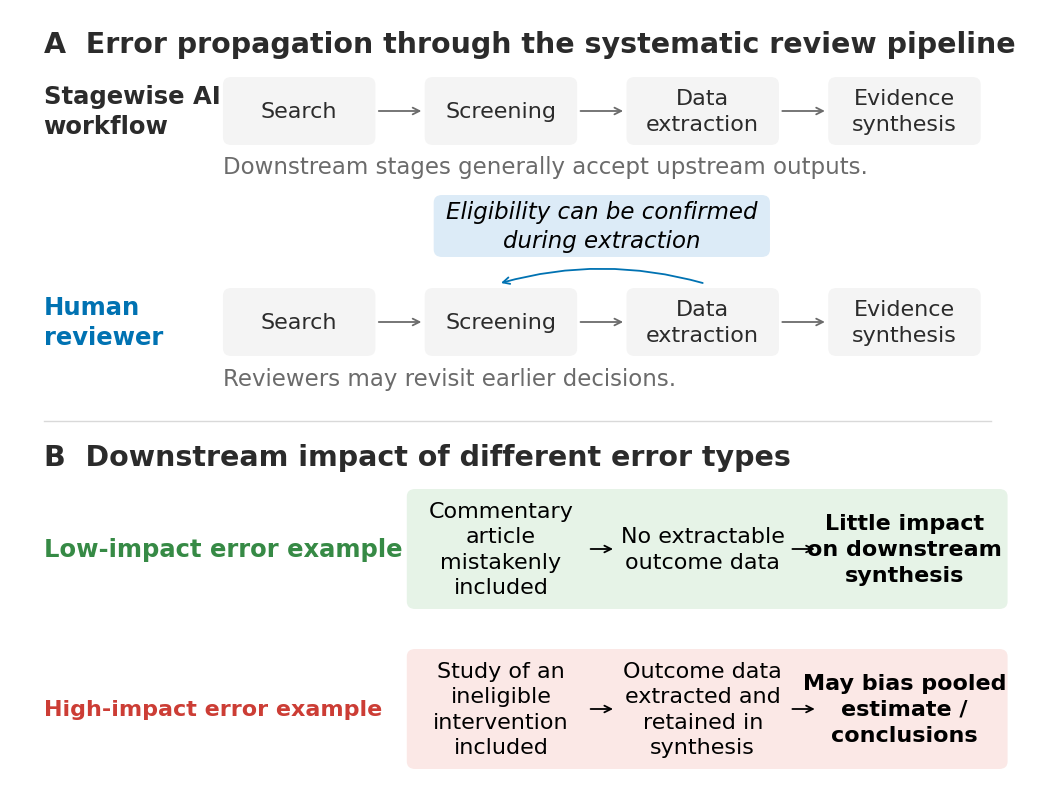

This chart was generated by the following Python code: (Note: this script raises an exception after producing the figure.)
"""Conceptual error propagation in systematic reviews (SRs).

Run: .venv/bin/python figures/error_propagation_figure.py
Requires matplotlib. Exports a 300-dpi PNG and editable PDF/SVG beside this file.
Edit PATHWAYS and COLORS to customize the examples and styling.
"""
from pathlib import Path

import matplotlib
matplotlib.use("Agg")
import matplotlib.pyplot as plt
from matplotlib.patches import FancyArrowPatch, FancyBboxPatch

COLORS = dict(ink="#2B2B2B", gray="#6B6B6B", blue="#0072B2",
              green="#368A45", red="#CC3D35",
              blue_fill="#DCEBF7", green_fill="#E6F3E7", red_fill="#FBE8E6", black="#000000",
              divider="#D9D9D9", neutral="#F4F4F4")
FIG_W, FIG_H, DPI = 10.2, 7.75, 300
Y_MIN = -0.15
ERROR_ARROW_LENGTH = 0.20
FONT_INCREASE = 5.5
PATHWAYS = [
    dict(y=2.20, title="Low-impact error example", edge="green",
         boxes=["Commentary\narticle\nmistakenly\nincluded",
                "No extractable\noutcome data",
                "Little impact\non downstream\nsynthesis"]),
    dict(y=.60, title="High-impact error example", edge="red",
         boxes=["Study of an\nineligible\nintervention\nincluded",
                "Outcome data\nextracted and\nretained in\nsynthesis",
                "May bias pooled\nestimate /\nconclusions"]),
]


def build_figure():
    plt.rcParams.update({"font.family": "sans-serif",
                         "font.sans-serif": ["Arial", "Helvetica", "DejaVu Sans"],
                         "pdf.fonttype": 42, "ps.fonttype": 42,
                         "svg.fonttype": "none"})
    fig = plt.figure(figsize=(FIG_W, FIG_H), facecolor="white")
    ax = fig.add_axes([0, 0, 1, 1])
    ax.set(xlim=(0, 9.1), ylim=(Y_MIN, Y_MIN + FIG_H), aspect="auto")
    ax.axis("off")

    def text(x, y, value, size=12, weight="normal", color="ink", ha="center"):
        return ax.text(x, y, value, fontsize=size+FONT_INCREASE, fontweight=weight,
                       color=COLORS.get(color, color), ha=ha, va="center",
                       linespacing=1.35)

    def box(x, y, w, h, value="", face="neutral", edge="none", size=12,
            weight="normal"):
        ax.add_patch(FancyBboxPatch((x, y-h/2), w, h,
                     boxstyle="round,pad=0,rounding_size=0.075",
                     facecolor=COLORS.get(face, face),
                     edgecolor=COLORS.get(edge, edge), linewidth=1.2))
        if value:
            text(x+w/2, y, value, size, weight)

    def arrow(start, end, color="gray", rad=0):
        ax.add_patch(FancyArrowPatch(start, end, arrowstyle="->",
                     connectionstyle=f"arc3,rad={rad}", mutation_scale=12,
                     linewidth=1.3, color=COLORS[color], shrinkA=0, shrinkB=0))

    def divider(x0, x1, y):
        ax.plot([x0, x1], [y, y], color=COLORS["divider"], lw=1)

    # A: stagewise processing and human cross-stage checking.
    text(.3, 7.25, "A  Error propagation through the systematic review pipeline", 15, "bold", ha="left")
    text(.3, 3.12, "B  Downstream impact of different error types", 15, "bold", ha="left")
    # Error columns share the screening, extraction, and synthesis centers
    # with both workflows above (4.38, 6.18, and 7.98).
    error_columns = [(3.57, 1.62), (5.37, 1.62), (7.17, 1.62)]
    for path in PATHWAYS:
        y = path["y"]
        box(3.54, y, 5.36, 1.20, face=path["edge"]+"_fill")
        text(.3, y, path["title"], 12 if path["edge"] == "green" else 10.5,
             "bold", path["edge"], ha="left")
        for i, (x, width) in enumerate(error_columns):
            text(x+width/2, y, path["boxes"][i], size=10.5,
                 weight="bold" if i == 2 else "normal", color="black")
            if i < 2:
                center = (x+width/2 + error_columns[i+1][0]+error_columns[i+1][1]/2)/2
                arrow((center-ERROR_ARROW_LENGTH/2, y),
                      (center+ERROR_ARROW_LENGTH/2, y), "black")
    divider(.3, 8.75, 3.48)

    # Feedback highlights the eligibility check described in the paragraph.
    def workflow(y, human):
        text(.3, y, "Human\nreviewer" if human else "Stagewise AI\nworkflow",
             12, "bold", "blue" if human else "ink", ha="left")
        xs = [2.0, 3.80, 5.60, 7.40]
        labels = ["Search", "Screening", "Data\nextraction", "Evidence\nsynthesis"]
        for i, (x, value) in enumerate(zip(xs, labels)):
            box(x-.10, y, 1.36, .68, value, size=10.5)
            if i < len(xs)-1:
                arrow((x+1.29, y), (xs[i+1]-.13, y))
        if human:
            arrow((6.18, y+.39), (4.38, y+.39), "blue", rad=.14)

    workflow(6.58, False)
    text(1.90, 6.02, "Downstream stages generally accept upstream outputs.",
         11, color="gray", ha="left")
    workflow(4.47, True)
    box(3.78, 5.43, 3.0, .62, face="blue_fill")
    note = text(5.28, 5.43, "Eligibility can be confirmed\nduring extraction", 11, color="black")
    note.set_fontstyle("italic")
    text(1.90, 3.90, "Reviewers may revisit earlier decisions.",
         11, color="gray", ha="left")

    return fig


def main():
    fig = build_figure()
    for extension in ("png", "pdf", "svg"):
        output = Path(__file__).resolve().with_suffix("."+extension)
        fig.savefig(output, dpi=DPI, facecolor="white")
        print(f"Saved {output}")
    plt.close(fig)


if __name__ == "__main__":
    main()
